The GitHub repository Vedant-1724/GestureBot-Ai contains a labelled image folder "prepared_dataset" with 2 categories: hazardous, non-hazardous. Examples follow, each with its label.

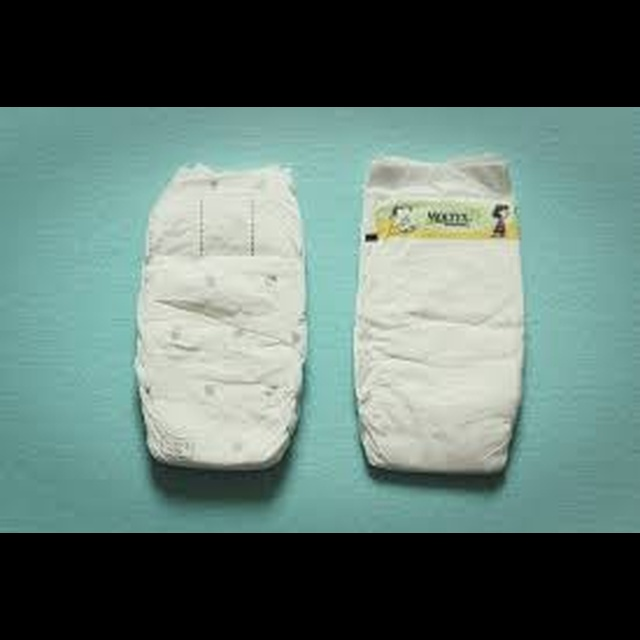
Label: hazardous

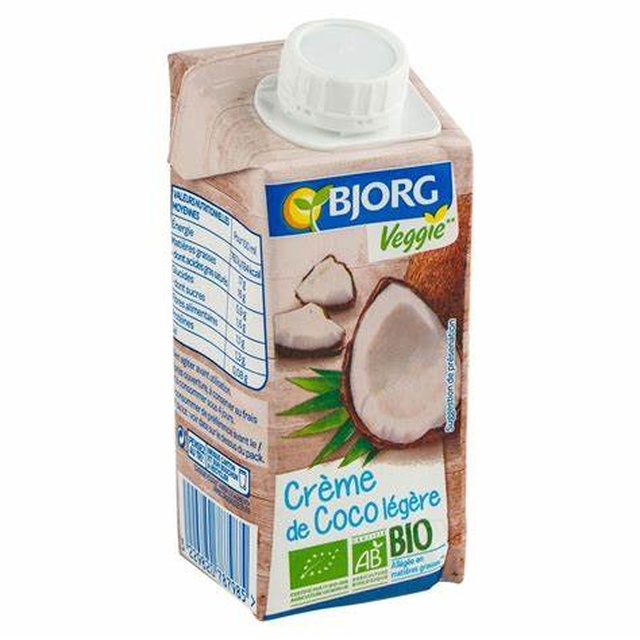
Label: non-hazardous

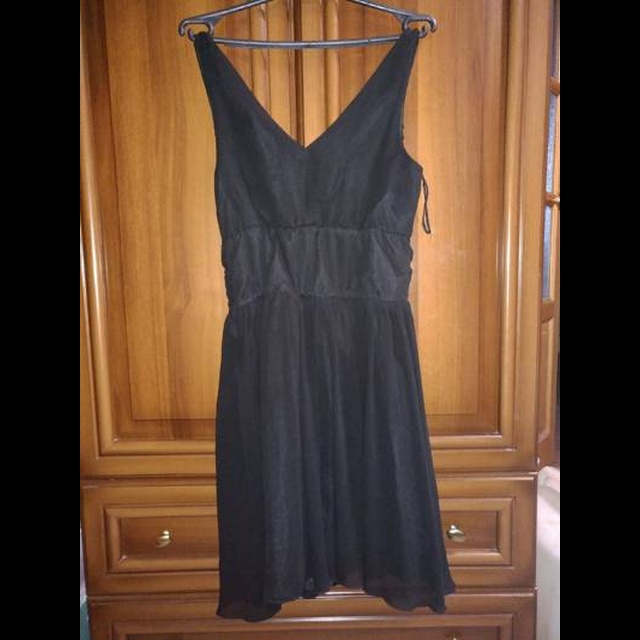
Label: non-hazardous

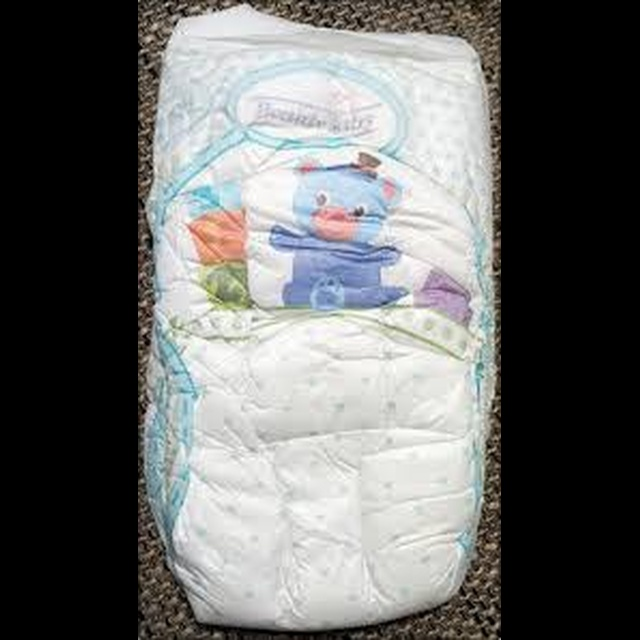
Label: hazardous

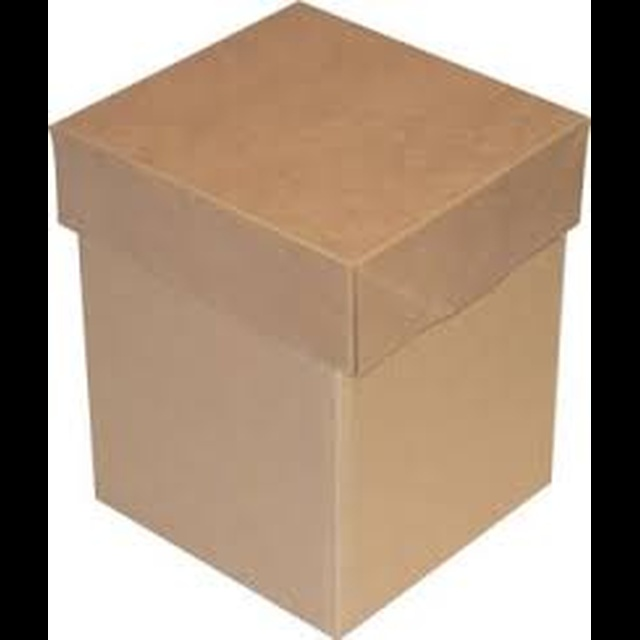
Label: non-hazardous

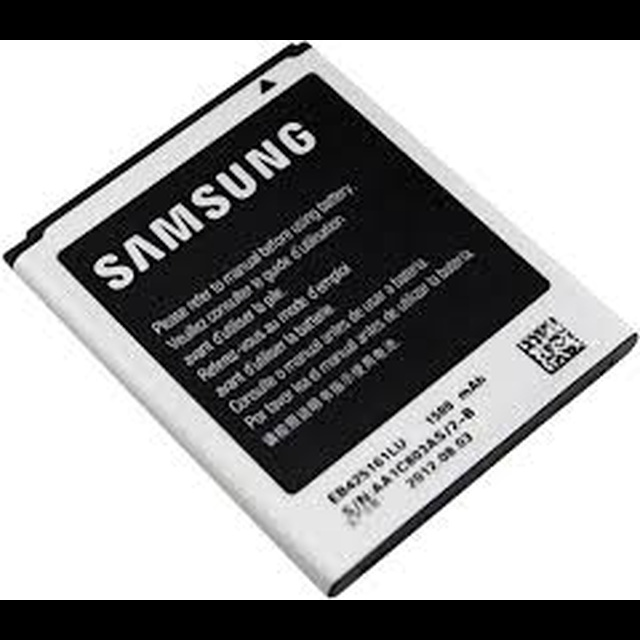
Label: hazardous
